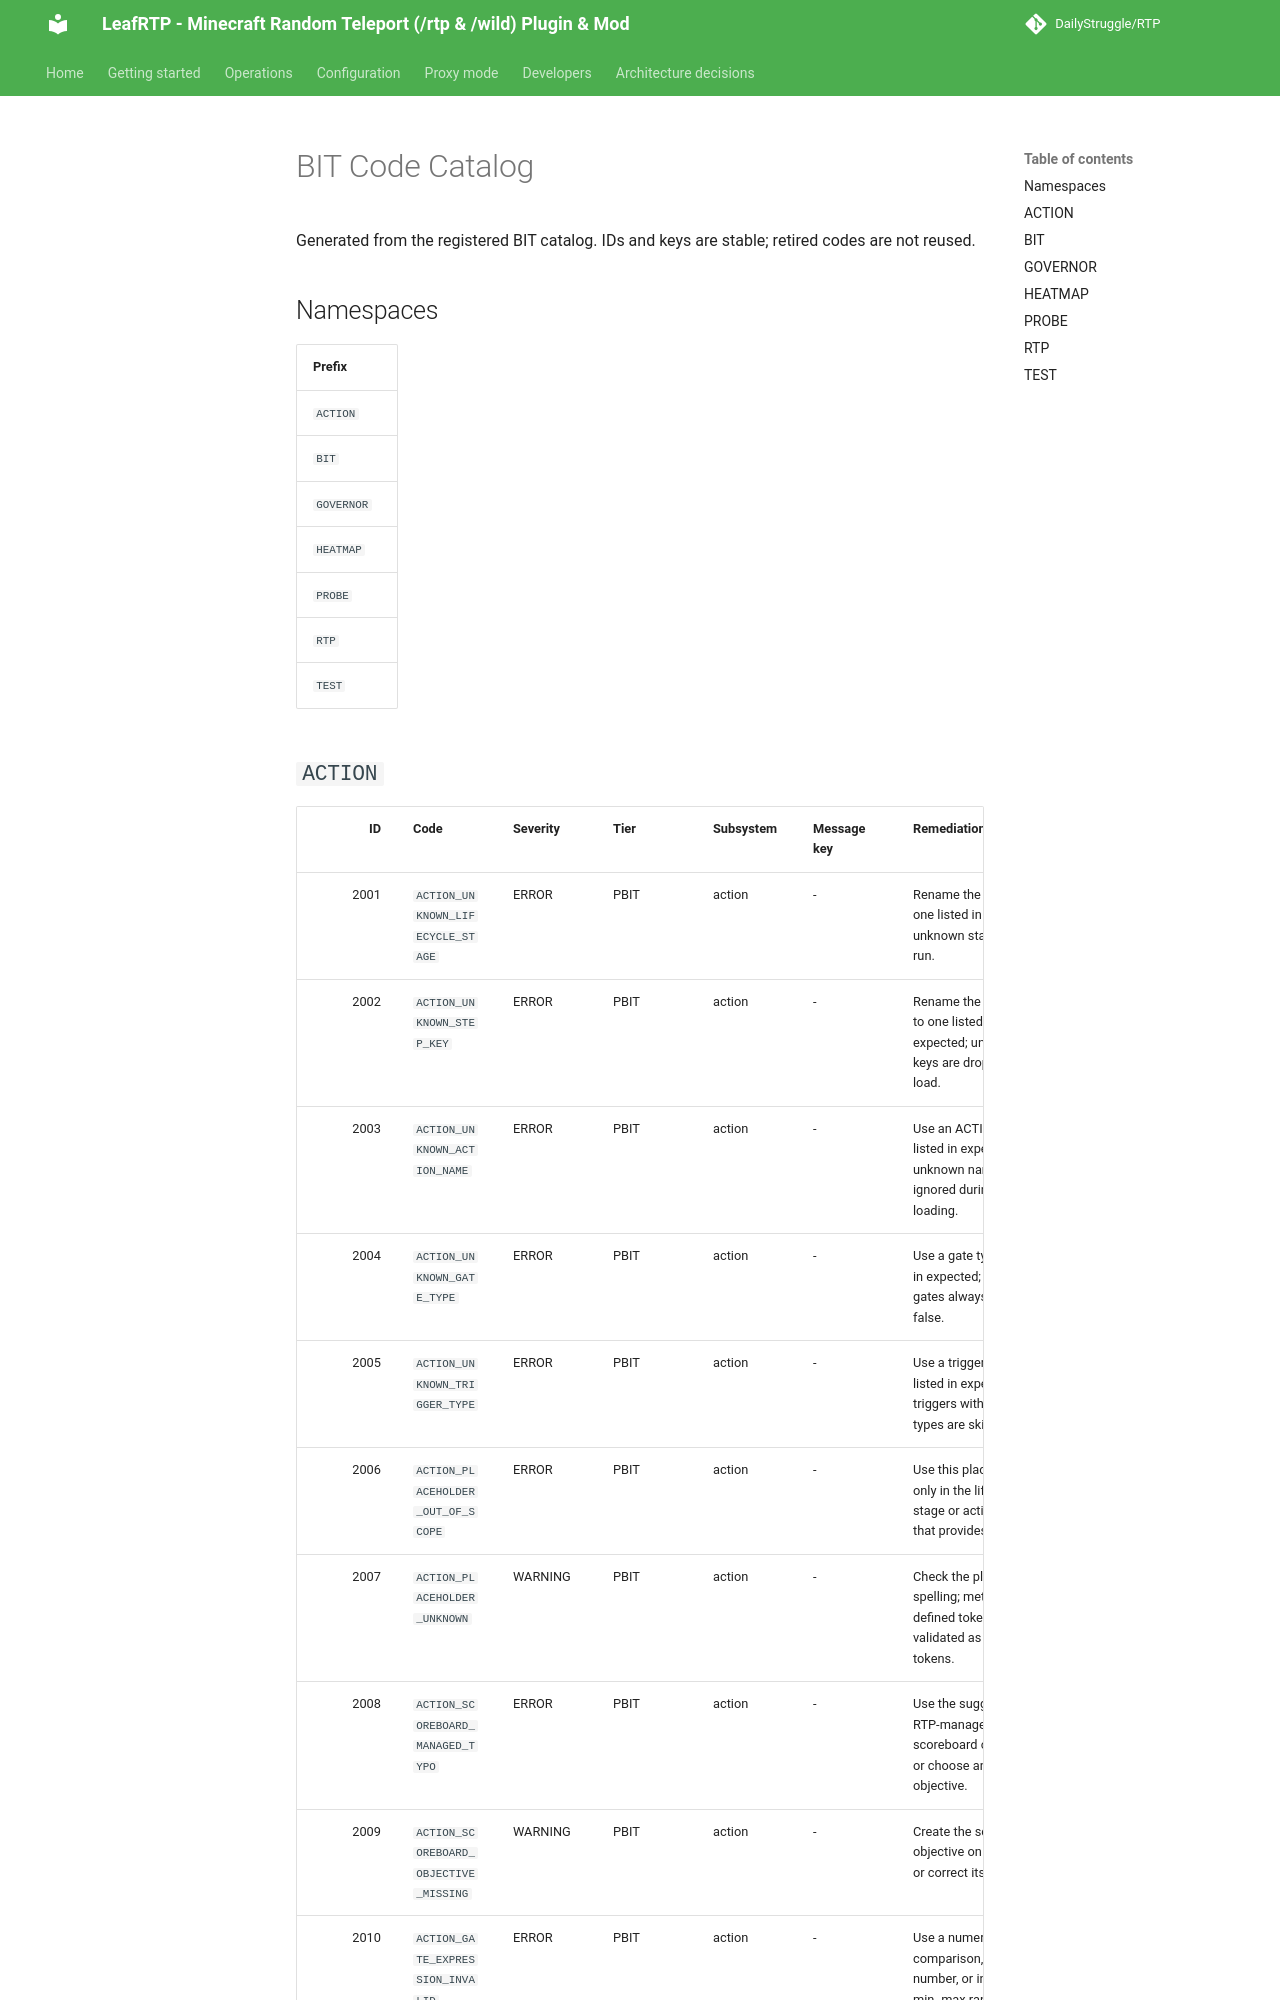

repository: DailyStruggle/RTP · page: dev/BIT_CODES/index.html · generator: mkdocs

# BIT Code Catalog

Generated from the registered BIT catalog. IDs and keys are stable; retired codes are not reused.

## Namespaces

| Prefix |
|---|
| `ACTION` |
| `BIT` |
| `GOVERNOR` |
| `HEATMAP` |
| `PROBE` |
| `RTP` |
| `TEST` |
